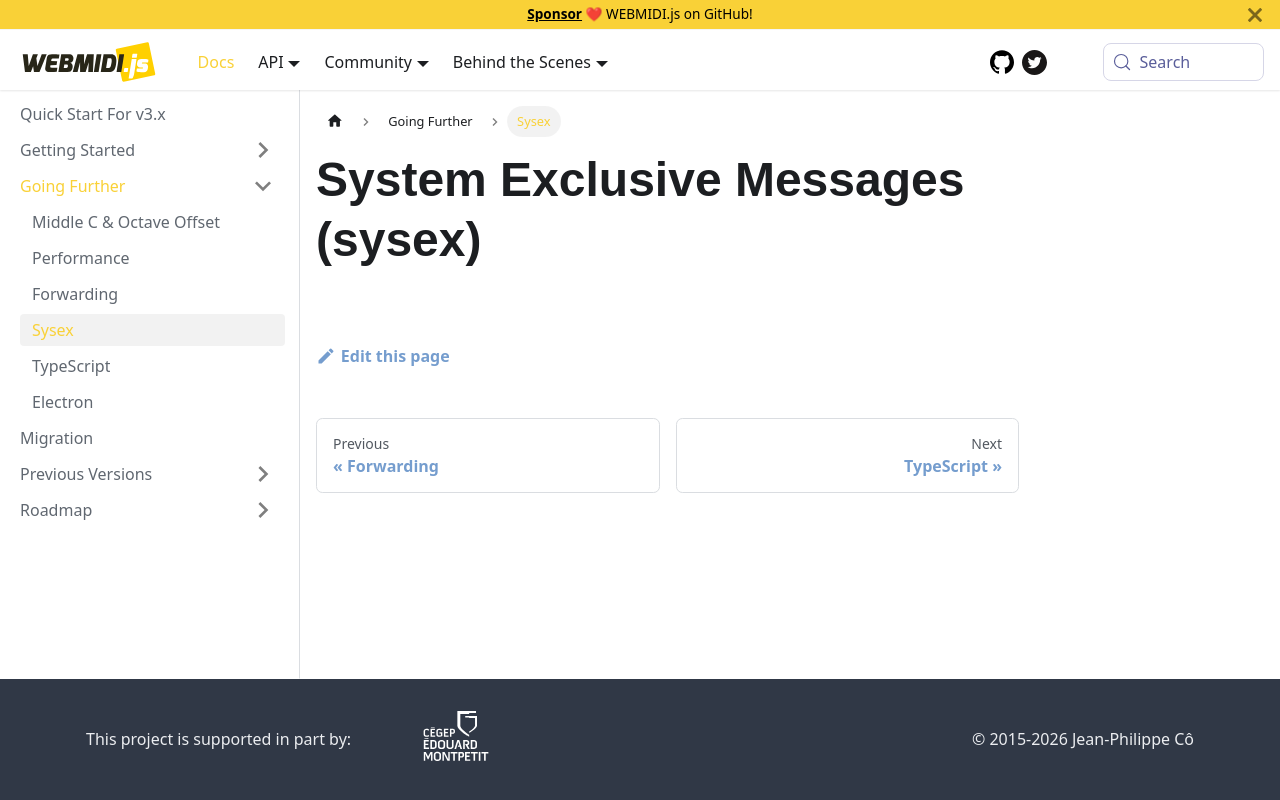

repository: djipco/webmidi · page: docs/going-further/sysex/index.html · generator: docusaurus

---
sidebar_position: 3
title: Sysex
---

# System Exclusive Messages (sysex)
